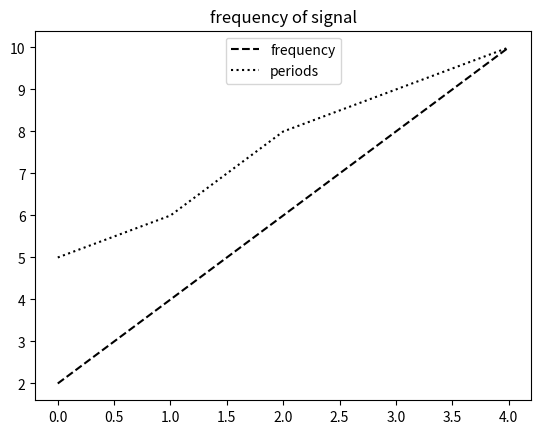

The matplotlib source for this figure:
#Position Matplotlib Legends
#we ca set abovethese 9 values
"""
upper left ,upper right ,lower left , lower right
upper centre ,lower center , center left ,center right
center
"""
import pandas as pd
import matplotlib.pyplot as plt
import numpy as np

a=np.arange(5)
b=[2,4,6,8,10]
c=[5,6,8,9,10]

#create plots
fig=plt.figure()
ax=plt.subplot()

ax.plot(a,b,'k--',label='frequency')
ax.plot(a,c,'k:',label='periods')

#create legend
ax.legend(loc="upper center")

plt.title("frequency of signal")

plt.show()
